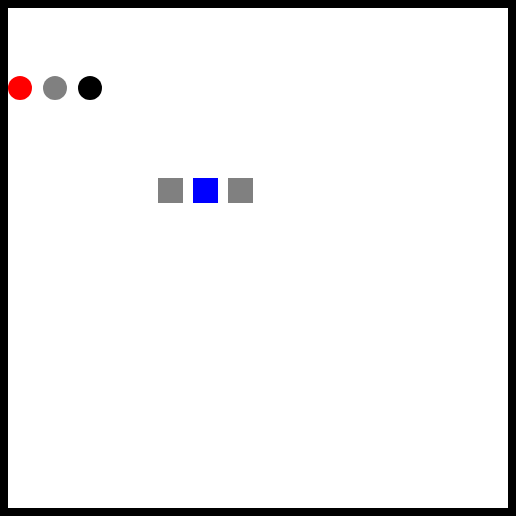
D3 v5 page, settled after 360 driven frames (6 s of simulated time); the page loaded 1 data file(s).


// ── example_script.js
// Example 1
d3.select("body").style("background-color", "black");

// Example 2
d3.select("body")
  .append("svg")
    .attr("height", 500)
    .attr("width", 500)
    .attr("id", "drawhere")

// Example 3
d3.select("#drawhere")
  .append("rect")
    .attr("height", 500)
    .attr("width", 500)
    .attr("id", "background")
    .attr("fill", "white")

// Example 4
d3.select("#drawhere")
  .append("g")
    .attr("id", "rectangles")
d3.select("#drawhere")
    .append("g")
    .attr("id", "circles")

// Example 5
let colors = ["red", "blue", "black"]
for (let i=0; i < colors.length; i++) {
    d3.select("#rectangles")
      .append("rect")
        .attr("height", 25)
        .attr("width", 25)
        .attr("x", 35*i)
        .attr("y", 20)
        .attr("fill", colors[i])

    d3.select("#circles")
      .append("circle")
        .attr("r", 12)
        .attr("cx", 12 + 35*i)
        .attr("cy", 80)
        .attr("fill", colors[i])
}

// Example 6
d3.select("#rectangles")
  .attr("transform", "translate(150, 150)")
  
// console.log(d3.selectAll("rect,circle"))

d3.selectAll("rect, circle")
  .filter((x,i) => i%2==1)
  .attr("fill", "grey")

d3.csv("./data.csv")
  .then( (data) => {
      console.log(data);
  })












### data: data.csv
ID, Full Name, Age, Company
1, Steve Jobs, 64, Apple
2, Bill Gates, 64, Microsoft
3, Sundar Pichai, 47, Alphabet Inc.
4, Jeff Bezos, 56, Amazon